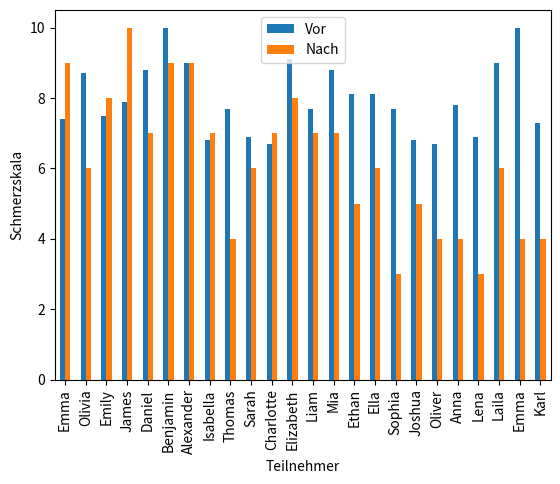
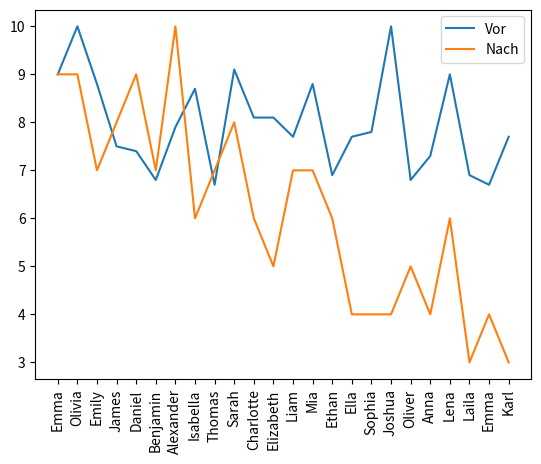
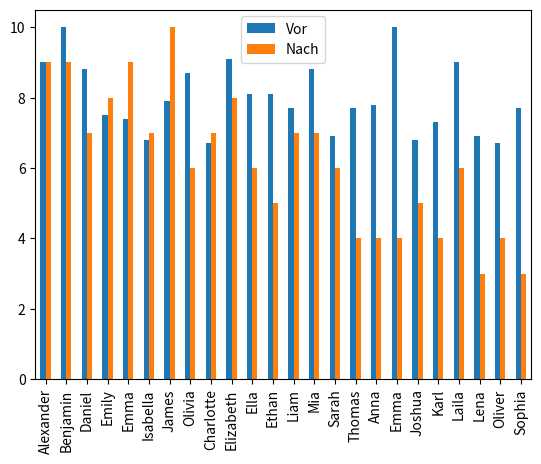
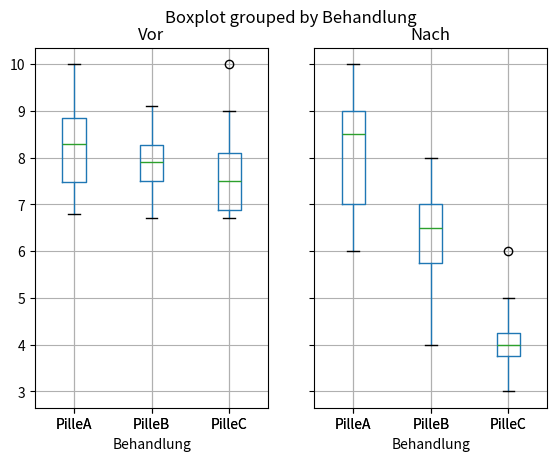
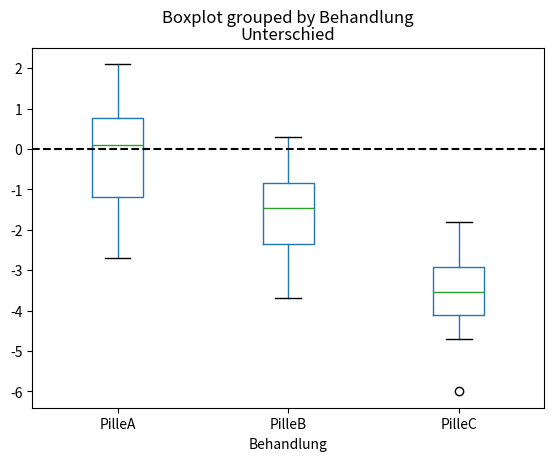
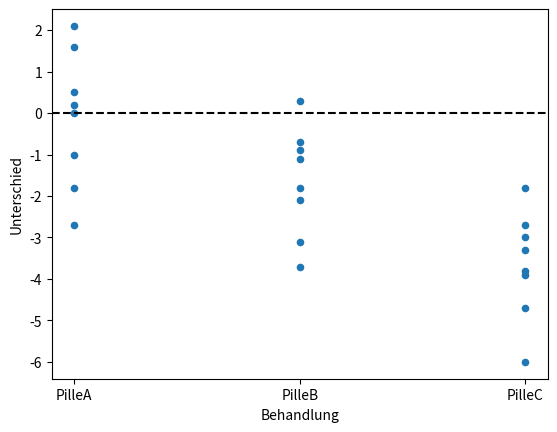
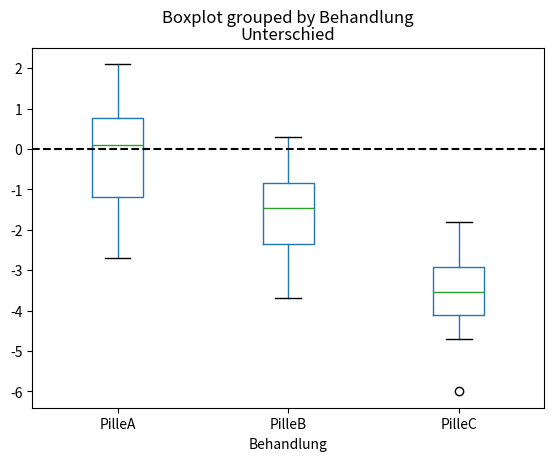

The matplotlib source for these figures, in order: (Note: this script raises an exception after producing the figures.)
3 + 9

9/3

my_name = "David"
welcome = "Hello, " + my_name
print(welcome)

import numpy as np

my_numbers = range(1, 10)
np.sum(my_numbers)

my_numbers_2 = range(1, 100)
np.sum(my_numbers_2)

import pandas as pd

np.random.seed(20240126)

names = ["Emma", "Olivia", "Emily", "James", "Daniel",
         "Benjamin", "Alexander", 
         "Isabella", "Thomas", "Sarah", "Charlotte", "Elizabeth",
         "Liam", "Mia", "Ethan", "Ella", "Sophia", "Joshua", "Oliver",
         "Anna", "Lena", "Laila", "Emma", "Karl"]
len(names)

pre_g0 = np.random.normal(8, 1, size=8)
post_g0 = np.random.normal(8, 1, size=8)
pre_g1 = np.random.normal(8, 1, size=8)
post_g1 = np.random.normal(6, 1, size=8)
pre_g2 = np.random.normal(8, 1, size=8)
post_g2 = np.random.normal(4, 1, size=8)
pre_all = np.round(np.clip(np.concatenate((pre_g0, pre_g1, pre_g2), axis=None), 0, 10), 1)
post_all = np.round(np.clip(np.concatenate((post_g0, post_g1, post_g2), axis=None), 0, 10))

treatments = np.concatenate((["PilleA"] * 8, ["PilleB"] * 8, ["PilleC"] * 8), axis=None)

trial_data = pd.DataFrame({"Name":names,
                          "Behandlung": treatments,
                          "Vor": pre_all,
                          "Nach": post_all},
                         index=names)

print(trial_data)

trial_data.sort_values(by=["Behandlung", "Name"])

person1 = ['David', 'PilleA', 4.7, 4.5]
person2 = ['Emma', 'PilleB', 4.5, 4]
person3 = ['Matteo', 'PilleC', 4.5, 4]
person_df = pd.DataFrame([person1, person2, person3],
            columns=['Name', 'Behandlung', 'Vor', 'Nach'])
person_df.index = person_df["Name"].tolist()
person_df

import matplotlib.style as style
import matplotlib.pyplot as plt
style.use("fast")

ax = trial_data.plot.bar()
plt.xlabel("Teilnehmer")
plt.ylabel("Schmerzskala")
plt.show()

ax = trial_data.sort_values(['Behandlung', 'Name']).plot.line(rot=90)
ax.set_xticks(range(len(trial_data['Name'])))
ax.set_xticklabels(trial_data['Name'])
plt.show()

trial_data.sort_values(by=["Behandlung", "Name"]).plot.bar()

trial_data.boxplot(column=["Vor", "Nach"], by="Behandlung")
plt.show()

trial_data["Unterschied"] = trial_data["Nach"] - trial_data["Vor"]
print(trial_data)

trial_data.sort_values("Unterschied", ascending=False)

trial_data.boxplot(column="Unterschied", by="Behandlung", grid=False)
plt.axhline(y=0, color="k", linestyle="--")
trial_data.plot.scatter("Behandlung", "Unterschied")
plt.axhline(y=0, color="k", linestyle="--")
plt.show()

p = trial_data.boxplot(column="Unterschied", by="Behandlung", grid=False)
plt.axhline(y=0, color="k", linestyle="--")
for b, d in enumerate(trial_data["Unterschied"]):
    behandlung = trial_data["Behandlung"][b]
    if behandlung == "PilleA":
        x = 1
    elif behandlung == "PilleB":
        x = 2
    elif behandlung == "PilleC":
        x = 3
    plt.scatter(x, d, c="blue")
plt.show()

## density plot is not supported by Jupyter
## trial_pivot = trial_data.reset_index().pivot(columns="Behandlung", values="Unterschied")
## trial_pivot.plot.density()
## plt.axvline(x=0, c="k", linestyle="--")
## plt.show()

import statsmodels as sm
import statsmodels.api as sma
from statsmodels.formula.api import ols

pille_effect = ols('Unterschied ~ Behandlung', data = trial_data).fit()
print(pille_effect.summary())

table = sma.stats.anova_lm(pille_effect)
print(table)

trial_data[['Behandlung', 'Vor', 'Nach']].to_csv("20240126-simulated-trial-data.tsv", sep="\t", index=False)